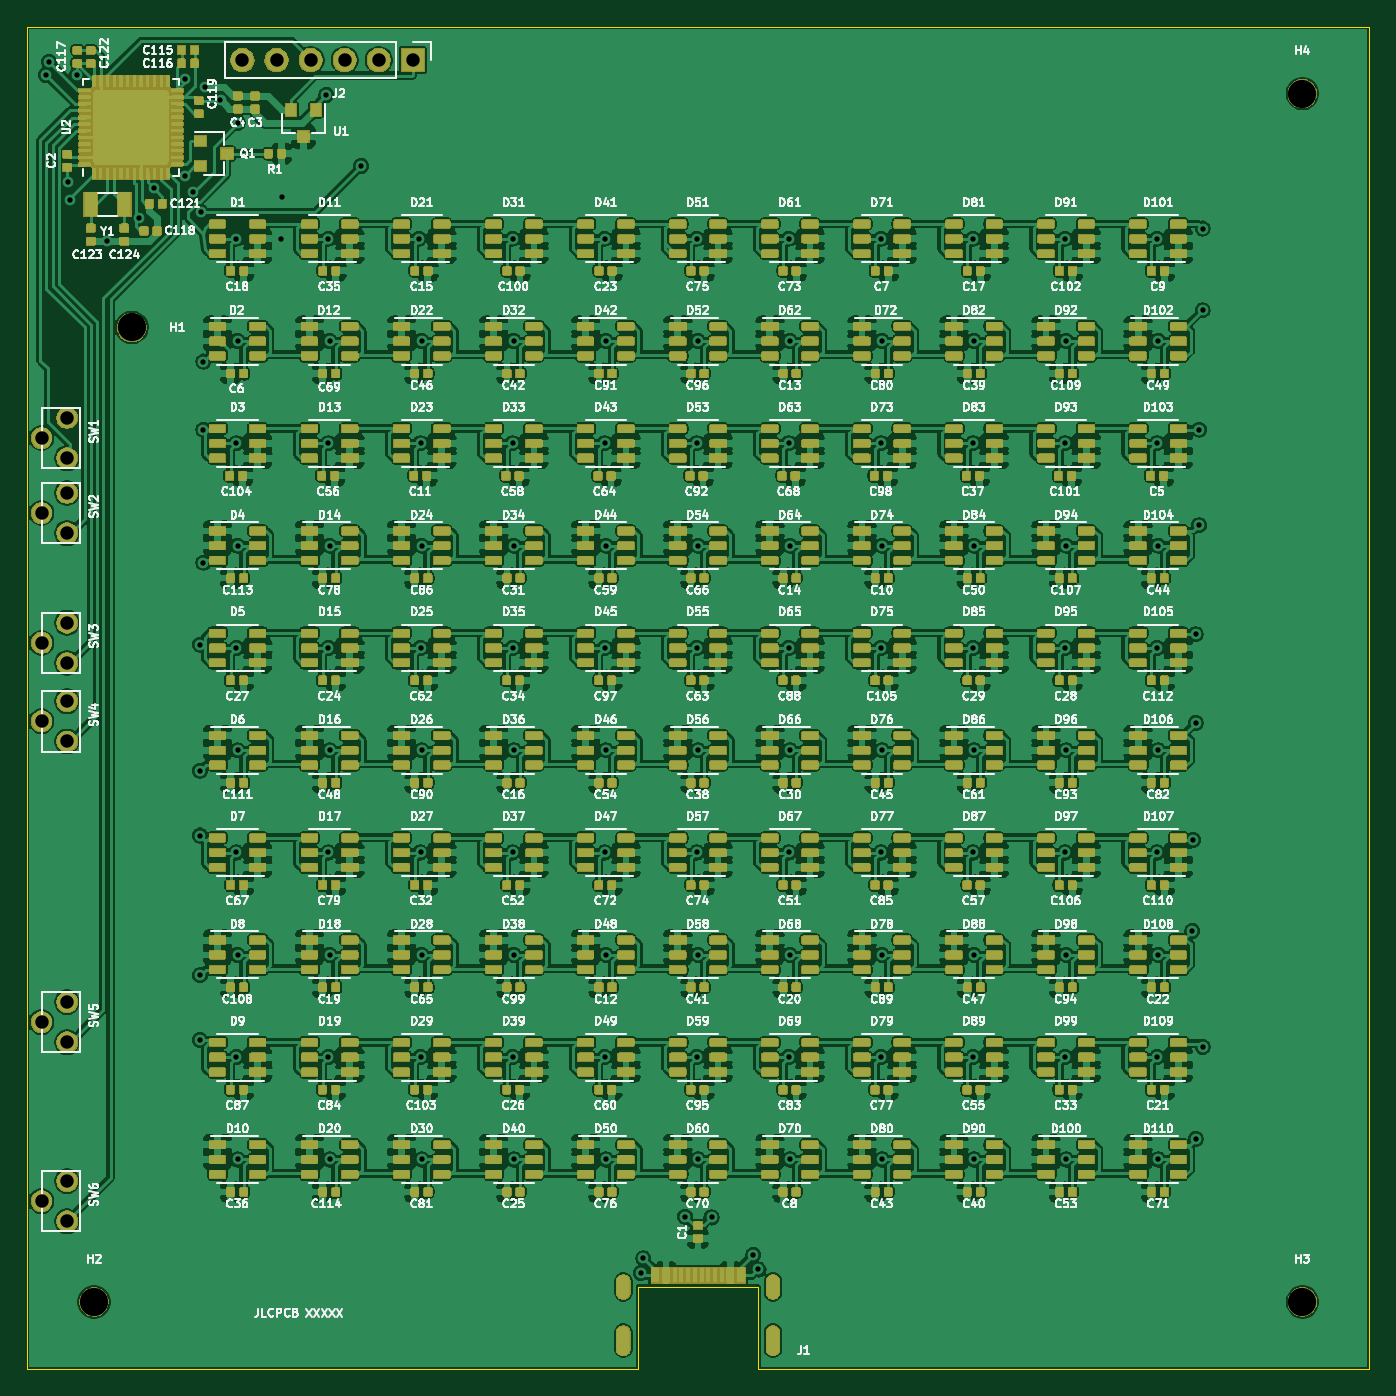
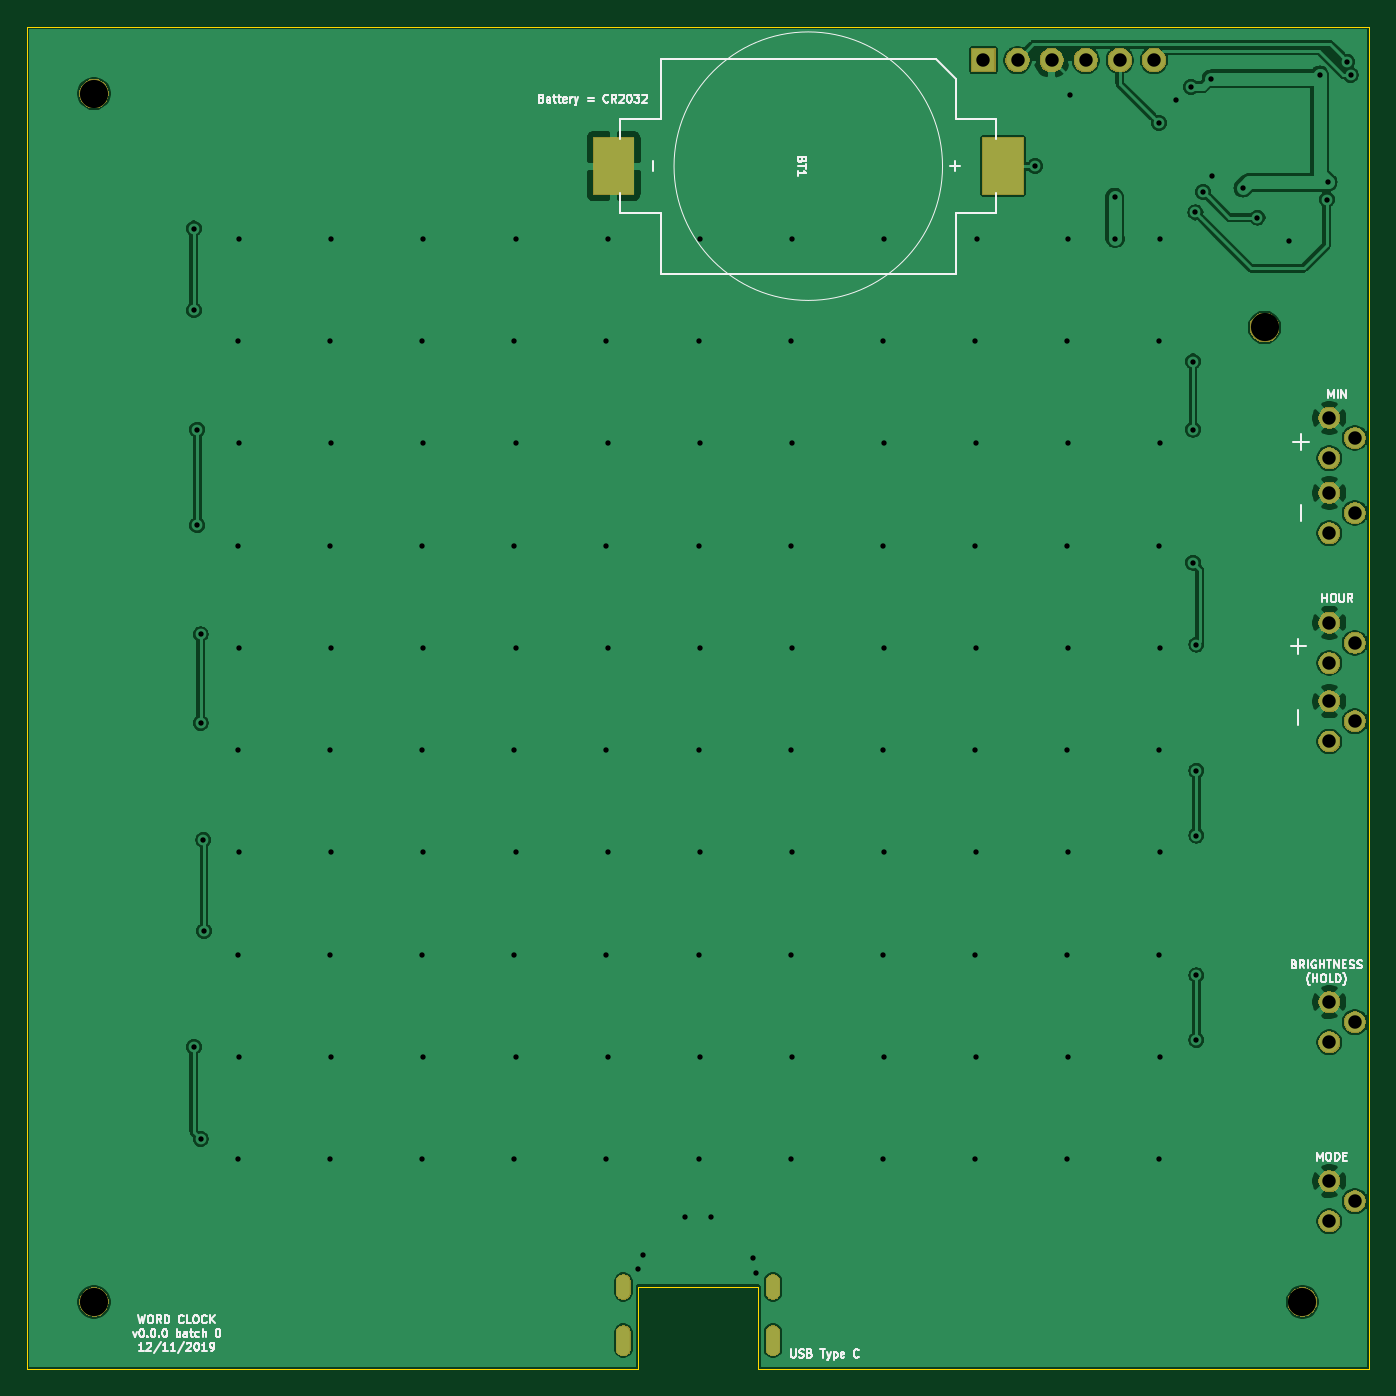
Circuit board: 11 layer files. Board 100.0 x 100.0 mm.
- bottom_copper: main-B_Cu.gbr (113295 bytes)
- bottom_mask: main-B_Mask.gbr (27156 bytes)
- paste: main-B_Paste.gbr (567 bytes)
- bottom_silk: main-B_SilkS.gbr (23756 bytes)
- outline: main-Edge_Cuts.gbr (813 bytes)
- top_copper: main-F_Cu.gbr (2711606 bytes)
- top_mask: main-F_Mask.gbr (781583 bytes)
- paste: main-F_Paste.gbr (1436663 bytes)
- top_silk: main-F_SilkS.gbr (273138 bytes)
- drill: main-NPTH.drl (350 bytes)
- drill: main-PTH.drl (3272 bytes)

=== bottom_copper: main-B_Cu.gbr (113295 bytes, source omitted) ===
=== bottom_mask: main-B_Mask.gbr (27156 bytes, source omitted) ===
=== paste: main-B_Paste.gbr ===
G04 #@! TF.GenerationSoftware,KiCad,Pcbnew,(5.1.5)-2*
G04 #@! TF.CreationDate,2019-12-11T15:06:20-05:00*
G04 #@! TF.ProjectId,main,6d61696e-2e6b-4696-9361-645f70636258,rev?*
G04 #@! TF.SameCoordinates,Original*
G04 #@! TF.FileFunction,Paste,Bot*
G04 #@! TF.FilePolarity,Positive*
%FSLAX46Y46*%
G04 Gerber Fmt 4.6, Leading zero omitted, Abs format (unit mm)*
G04 Created by KiCad (PCBNEW (5.1.5)-2) date 2019-12-11 15:06:20*
%MOMM*%
%LPD*%
G04 APERTURE LIST*
%ADD10R,3.000000X4.200000*%
G04 APERTURE END LIST*
D10*
X56300000Y-10400000D03*
X27300000Y-10400000D03*
M02*

=== bottom_silk: main-B_SilkS.gbr (23756 bytes, source omitted) ===
=== outline: main-Edge_Cuts.gbr ===
G04 #@! TF.GenerationSoftware,KiCad,Pcbnew,(5.1.5)-2*
G04 #@! TF.CreationDate,2019-12-11T15:06:21-05:00*
G04 #@! TF.ProjectId,main,6d61696e-2e6b-4696-9361-645f70636258,rev?*
G04 #@! TF.SameCoordinates,Original*
G04 #@! TF.FileFunction,Profile,NP*
%FSLAX46Y46*%
G04 Gerber Fmt 4.6, Leading zero omitted, Abs format (unit mm)*
G04 Created by KiCad (PCBNEW (5.1.5)-2) date 2019-12-11 15:06:21*
%MOMM*%
%LPD*%
G04 APERTURE LIST*
%ADD10C,0.050000*%
G04 APERTURE END LIST*
D10*
X54486500Y-100000000D02*
X100000000Y-100000000D01*
X0Y-100000000D02*
X45533000Y-100000000D01*
X54486500Y-93851500D02*
X54486500Y-100000000D01*
X45533000Y-93851500D02*
X54486500Y-93851500D01*
X45533000Y-100000000D02*
X45533000Y-93851500D01*
X0Y-100000000D02*
X0Y0D01*
X100000000Y0D02*
X100000000Y-100000000D01*
X0Y0D02*
X100000000Y0D01*
M02*

=== top_copper: main-F_Cu.gbr (2711606 bytes, source omitted) ===
=== top_mask: main-F_Mask.gbr (781583 bytes, source omitted) ===
=== paste: main-F_Paste.gbr (1436663 bytes, source omitted) ===
=== top_silk: main-F_SilkS.gbr (273138 bytes, source omitted) ===
=== drill: main-NPTH.drl ===
M48
; DRILL file {KiCad (5.1.5)-2} date 12/11/2019 3:06:24 PM
; FORMAT={-:-/ absolute / inch / decimal}
; #@! TF.CreationDate,2019-12-11T15:06:24-05:00
; #@! TF.GenerationSoftware,Kicad,Pcbnew,(5.1.5)-2
; #@! TF.FileFunction,NonPlated,1,2,NPTH
FMAT,2
INCH
T1C0.0827
%
G90
G05
T1
X0.1969Y-3.7402
X3.7402Y-0.1969
X0.3076Y-0.8824
X3.7402Y-3.7402
T0
M30

=== drill: main-PTH.drl ===
M48
; DRILL file {KiCad (5.1.5)-2} date 12/11/2019 3:06:24 PM
; FORMAT={-:-/ absolute / inch / decimal}
; #@! TF.CreationDate,2019-12-11T15:06:24-05:00
; #@! TF.GenerationSoftware,Kicad,Pcbnew,(5.1.5)-2
; #@! TF.FileFunction,Plated,1,2,PTH
FMAT,2
INCH
T1C0.0157
T2C0.0236
T3C0.0394
%
G90
G05
T1
X0.0551Y-0.1417
X0.0647Y-0.1035
X0.1213Y-0.4567
X0.1249Y-0.5077
X0.1457Y-0.1417
X0.2362Y-0.6299
X0.3285Y-0.5604
X0.3713Y-0.4738
X0.4626Y-0.4374
X0.4646Y-0.1535
X0.4876Y-0.4851
X0.5076Y-1.8124
X0.5076Y-2.1824
X0.5076Y-2.3724
X0.5076Y-2.7824
X0.5076Y-2.9724
X0.5103Y-0.5452
X0.5176Y-0.9824
X0.5176Y-1.1824
X0.5176Y-1.5724
X0.5236Y-0.1772
X0.5676Y-0.2153
X0.6142Y-0.622
X0.6142Y-1.222
X0.6142Y-1.822
X0.6142Y-2.422
X0.6142Y-3.022
X0.6176Y-0.2824
X0.6176Y-0.9224
X0.6176Y-1.5224
X0.6176Y-2.1224
X0.6176Y-2.7224
X0.6176Y-3.3224
X0.7451Y-0.6224
X0.7476Y-0.4999
X0.878Y-0.2008
X0.8842Y-0.622
X0.8842Y-1.222
X0.8842Y-1.822
X0.8842Y-2.422
X0.8842Y-3.022
X0.8876Y-0.9224
X0.8876Y-1.5224
X0.8876Y-2.1224
X0.8876Y-2.7224
X0.8876Y-3.3224
X0.9803Y-0.4094
X1.1496Y-0.622
X1.1542Y-1.222
X1.1542Y-1.822
X1.1542Y-2.422
X1.1542Y-3.022
X1.1576Y-0.9224
X1.1576Y-1.5224
X1.1576Y-2.1224
X1.1576Y-2.7224
X1.1576Y-3.3224
X1.4242Y-0.622
X1.4242Y-1.222
X1.4242Y-1.822
X1.4242Y-2.422
X1.4242Y-3.022
X1.4276Y-0.9224
X1.4276Y-1.5224
X1.4276Y-2.1224
X1.4276Y-2.7224
X1.4276Y-3.3224
X1.6942Y-0.622
X1.6942Y-1.222
X1.6942Y-1.822
X1.6942Y-2.422
X1.6942Y-3.022
X1.6976Y-0.9224
X1.6976Y-1.5224
X1.6976Y-2.1224
X1.6976Y-2.7224
X1.6976Y-3.3224
X1.8001Y-3.6549
X1.8076Y-3.6124
X1.9301Y-3.4899
X1.9642Y-0.622
X1.9642Y-1.222
X1.9642Y-1.822
X1.9642Y-2.422
X1.9642Y-3.022
X1.9676Y-0.9224
X1.9676Y-1.5224
X1.9676Y-2.1224
X1.9676Y-2.7224
X1.9676Y-3.3224
X2.0076Y-3.4924
X2.1301Y-3.6024
X2.1451Y-3.6449
X2.2342Y-0.622
X2.2342Y-1.222
X2.2342Y-1.822
X2.2342Y-2.422
X2.2342Y-3.022
X2.2376Y-0.9224
X2.2376Y-1.5224
X2.2376Y-2.1224
X2.2376Y-2.7224
X2.2376Y-3.3224
X2.5042Y-0.622
X2.5042Y-1.222
X2.5042Y-1.822
X2.5042Y-2.422
X2.5042Y-3.022
X2.5076Y-0.9224
X2.5076Y-1.5224
X2.5076Y-2.1224
X2.5076Y-2.7224
X2.5076Y-3.3224
X2.7742Y-0.622
X2.7742Y-1.222
X2.7742Y-1.822
X2.7742Y-2.422
X2.7742Y-3.022
X2.7776Y-0.9224
X2.7776Y-1.5224
X2.7776Y-2.1224
X2.7776Y-2.7224
X2.7776Y-3.3224
X3.0442Y-0.622
X3.0442Y-1.222
X3.0442Y-1.822
X3.0442Y-2.422
X3.0442Y-3.022
X3.0476Y-0.9224
X3.0476Y-1.5224
X3.0476Y-2.1224
X3.0476Y-2.7224
X3.0476Y-3.3224
X3.3142Y-0.622
X3.3142Y-1.222
X3.3142Y-1.822
X3.3142Y-2.422
X3.3142Y-3.022
X3.3176Y-0.9224
X3.3176Y-1.5224
X3.3176Y-2.1224
X3.3176Y-2.7224
X3.3176Y-3.3224
X3.4176Y-2.6524
X3.4198Y-2.3857
X3.4276Y-1.7824
X3.4276Y-2.0424
X3.4276Y-3.2624
X3.4376Y-1.1824
X3.4376Y-1.4624
X3.4476Y-0.5924
X3.4476Y-0.8324
X3.4476Y-2.9924
T3
X0.0428Y-1.2068
X0.1176Y-1.1477
X0.1176Y-1.2658
X0.0428Y-3.4449
X0.1176Y-3.3858
X0.1176Y-3.5039
X0.0428Y-1.8076
X0.1176Y-1.7485
X0.1176Y-1.8666
X0.0428Y-2.92
X0.1176Y-2.8609
X0.1176Y-2.9791
X0.6319Y-0.0984
X0.7319Y-0.0984
X0.8319Y-0.0984
X0.9319Y-0.0984
X1.0319Y-0.0984
X1.1319Y-0.0984
X0.0428Y-1.4268
X0.1176Y-1.3677
X0.1176Y-1.4858
X0.0428Y-2.0376
X0.1176Y-1.9785
X0.1176Y-2.0966
T2
G00X1.749Y-3.6806
M15
G01X1.749Y-3.712
M16
G05
G00X1.749Y-3.8302
M15
G01X1.749Y-3.8774
M16
G05
G00X2.188Y-3.6806
M15
G01X2.188Y-3.712
M16
G05
G00X2.188Y-3.8302
M15
G01X2.188Y-3.8774
M16
G05
T0
M30

